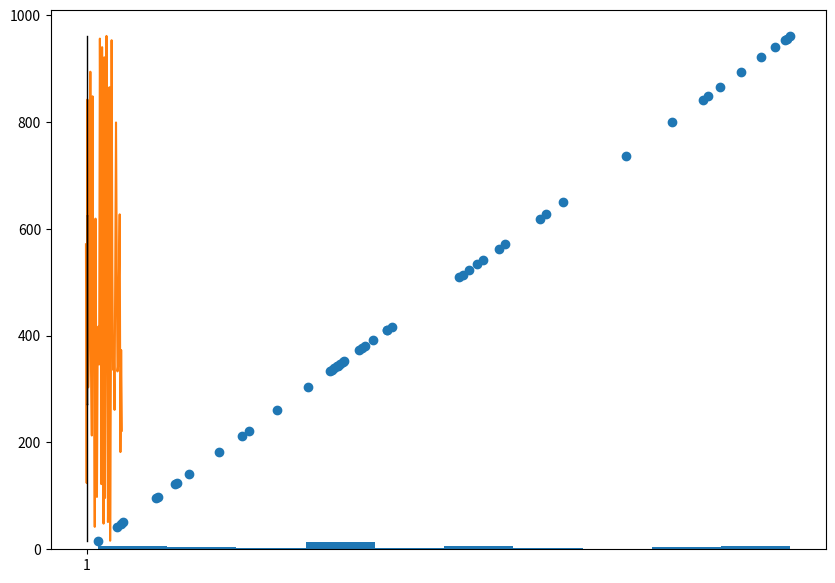

Here is the Python script that generated this plot:
#S20Q2A
import numpy as np

from matplotlib import pyplot as plt

X=np.random.randint(1,1000,50)
X

fig, ax = plt.subplots(figsize =(10, 7))
ax.hist(X)
plt.show()

plt.plot(X)  # Plot the chart
plt.show()

plt.scatter(X,X)
plt.show()

plt.boxplot(X)
plt.show()
